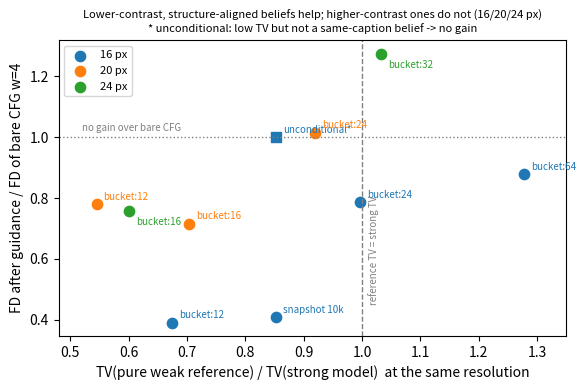

This figure's Python source: (Note: this script raises an exception after producing the figure.)
"""Per-resolution TV-vs-FD plot (paper_outline gap #7): x = TV of the pure weak reference relative to the strong model's
own TV at that resolution, y = guided FD relative to bare CFG w=4.  Sources: dmech (log 09-07 14:20, 16 px) and dmech2
(log 09-08 02:00, 20/24 px belief statistics).  Run from repo root: python paper_assets/make_tv_fd_r.py
-> paper_assets/fig_tv_vs_fd_r.png.  Only references whose belief TV was measured are plotted.
"""
import matplotlib

matplotlib.use("Agg")
import matplotlib.pyplot as plt

# R: (strong TV, bare FD, {label: (ref TV, guided FD)})
DATA = {
    16: (32.0, 21.98, {"bucket:12": (21.6, 8.59), "snapshot 10k": (27.3, 8.98), "bucket:24": (31.9, 17.27),
                       "bucket:64": (40.9, 19.34), "unconditional*": (27.3, 21.98)}),
    20: (31.0, 45.92, {"bucket:12": (16.9, 35.85), "bucket:16": (21.8, 32.89), "bucket:24": (28.5, 46.62)}),
    24: (30.3, 79.80, {"bucket:16": (18.2, 60.41), "bucket:32": (31.3, 101.67)}),
}


def main():
    fig, ax = plt.subplots(figsize=(6, 4))
    for (R, (tv_s, fd_b, pts)), c in zip(DATA.items(), ["C0", "C1", "C2"]):
        for name, (tv, fd) in pts.items():
            x, y = tv / tv_s, fd / fd_b
            ax.scatter(x, y, c=c, s=55, marker="o" if "*" not in name else "s", label=f"{R} px" if name == list(pts)[0] else None)
            ax.annotate(name, (x, y), textcoords="offset points", xytext=(5, 3 if R != 24 else -10), fontsize=7, color=c)
    ax.axvline(1.0, ls="--", c="gray", lw=1)
    ax.axhline(1.0, ls=":", c="gray", lw=1)
    ax.text(1.01, 0.45, "reference TV = strong TV", fontsize=7, color="gray", rotation=90, va="bottom")
    ax.text(0.52, 1.02, "no gain over bare CFG", fontsize=7, color="gray")
    ax.set_xlabel("TV(pure weak reference) / TV(strong model)  at the same resolution")
    ax.set_ylabel("FD after guidance / FD of bare CFG w=4")
    ax.set_title("Lower-contrast, structure-aligned beliefs help; higher-contrast ones do not (16/20/24 px)\n"
                 "* unconditional: low TV but not a same-caption belief -> no gain", fontsize=8)
    ax.legend(fontsize=8, loc="upper left")
    ax.set_xlim(0.48, 1.35)
    fig.tight_layout()
    fig.savefig("paper_assets/fig_tv_vs_fd_r.png", dpi=200)
    print("wrote paper_assets/fig_tv_vs_fd_r.png")


if __name__ == "__main__":
    main()
